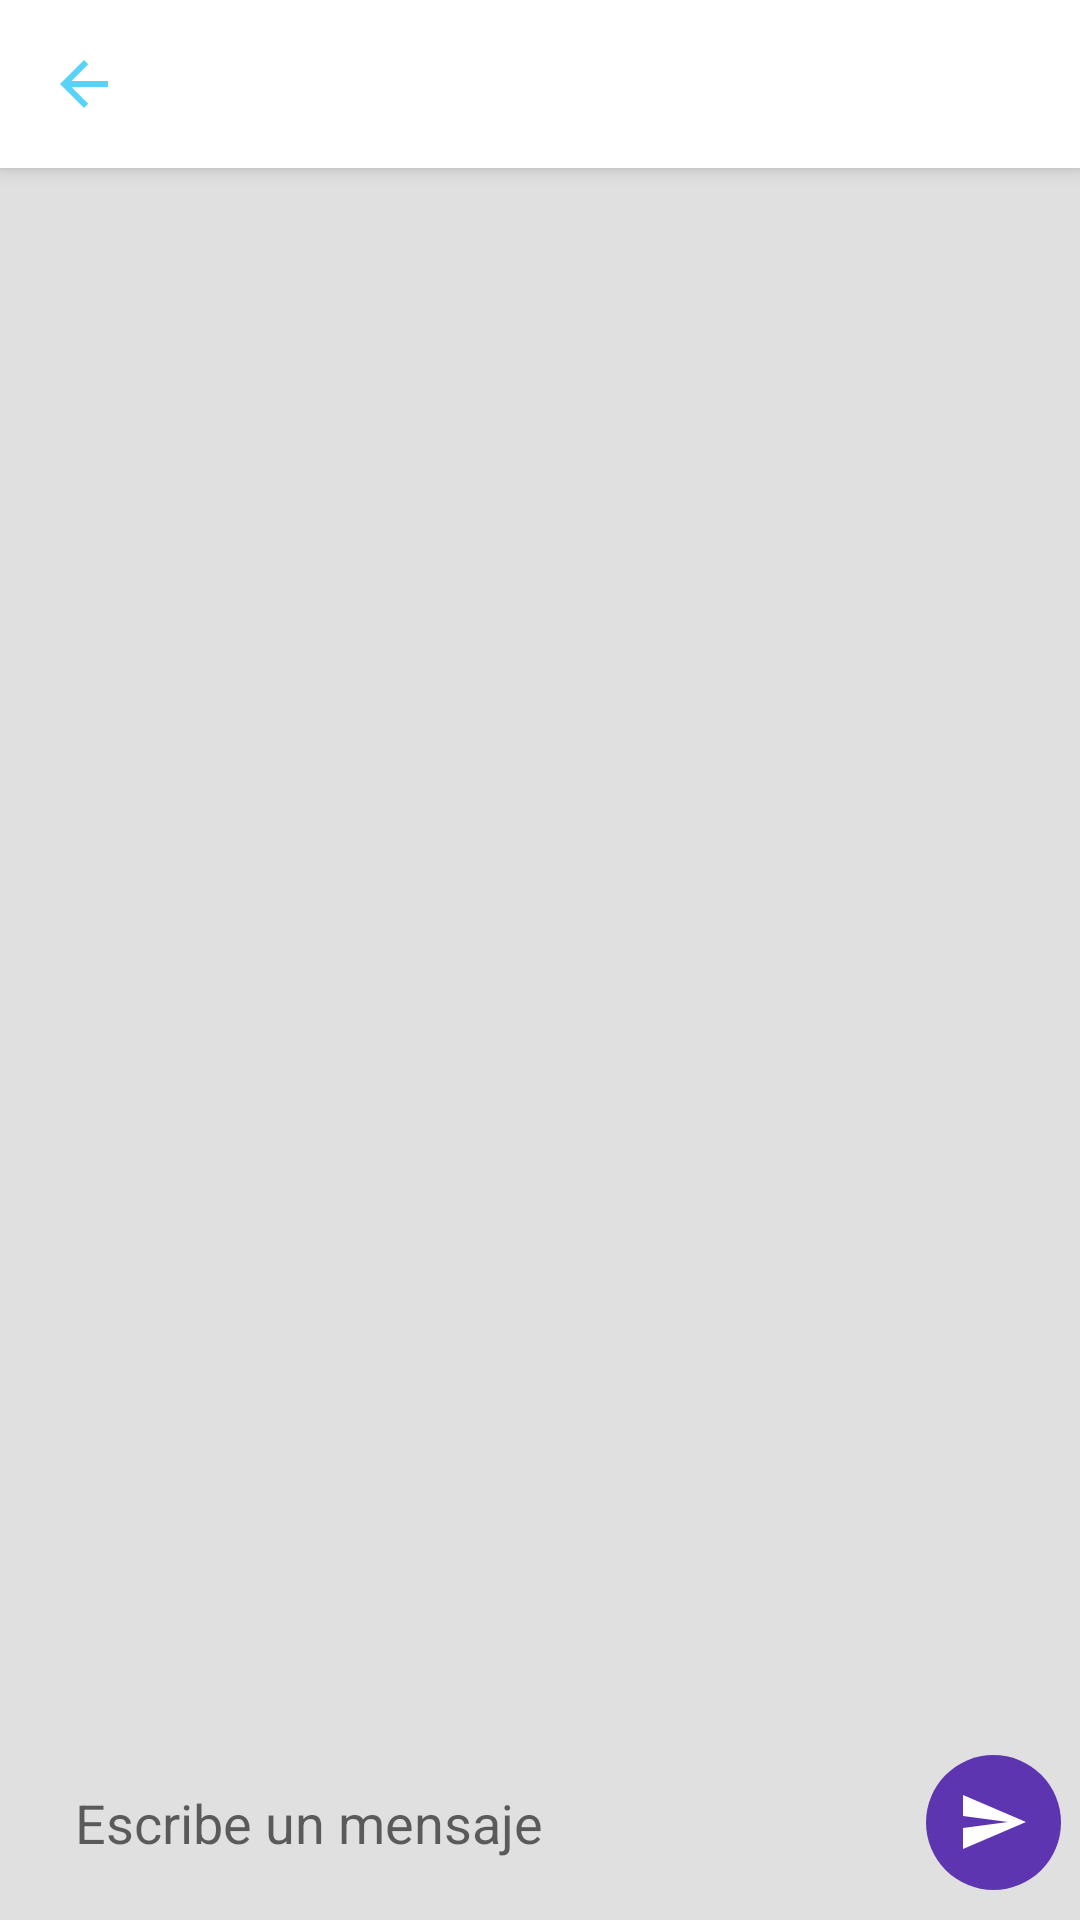

Android layout source for this screen:
<!-- AndroidManifest.xml: application theme AppTheme -->
<!-- res/layout/activity_chat.xml -->
<?xml version="1.0" encoding="utf-8"?>
<LinearLayout android:orientation="vertical"
        xmlns:android="http://schemas.android.com/apk/res/android"
        xmlns:app="http://schemas.android.com/apk/res-auto"
        android:layout_width="match_parent"
        android:layout_height="match_parent"
        xmlns:card_view="http://schemas.android.com/tools"
        android:background="#E0E0E0"
        android:weightSum="1">

    <androidx.appcompat.widget.Toolbar
            android:id="@+id/toolbar"
            style="@style/NewToolbarTheme"
            android:layout_width="match_parent"
            android:layout_height="?attr/actionBarSize"
            android:elevation="4dp"
            app:navigationIcon="@drawable/ic_arrow_back" />

    <androidx.recyclerview.widget.RecyclerView
            android:layout_width="match_parent"
            android:layout_height="0dp"
            android:id="@+id/recyclerview_chat"
            android:orientation="vertical"
            android:layout_weight="1"
            android:layout_marginBottom="8dp">
    </androidx.recyclerview.widget.RecyclerView>

    <LinearLayout
            android:layout_width="match_parent"
            android:layout_height="wrap_content"
            android:background="@android:color/transparent"
            android:weightSum="1"
            android:gravity="bottom"
            android:layout_gravity="bottom"
            android:orientation="horizontal"
            android:layout_marginBottom="10dp">
        <LinearLayout
                android:layout_width="0dp"
                android:background="@android:color/transparent"
                android:layout_height="wrap_content"
                android:layout_weight="0.98"  >
            <EditText
                    android:layout_width="match_parent"
                    android:layout_height="wrap_content"
                    android:id="@+id/et_message"

                    android:minHeight="45dp"
                    android:paddingTop="10dp"
                    android:paddingBottom="10dp"
                    android:paddingRight="10dp"
                    android:maxHeight="150dp"
                    android:inputType="textMultiLine|textCapSentences"
                    android:background="@drawable/background_tv_message"
                    android:textCursorDrawable="@null"
                    android:layout_marginLeft="5dp"
                    android:paddingLeft="20dp"
                    android:hint="Escribe un mensaje"/>
        </LinearLayout>

        <LinearLayout
                android:layout_width="45dp"
                android:layout_height="45dp"
                android:background="@drawable/backgroun_button_send"
                android:layout_marginLeft="10dp"
                android:gravity="center">
            <androidx.appcompat.widget.AppCompatButton
                    android:layout_width="24dp"
                    android:layout_height="24dp"
                    android:background="@drawable/ic_send_24px"
                    android:id="@+id/send_button"/>
        </LinearLayout>
    </LinearLayout>


</LinearLayout>
<!-- resources referenced by this layout -->
<resources>
  <!-- drawable backgroun_button_send (drawable) -->
  <?xml version="1.0" encoding="utf-8"?>
  <layer-list xmlns:android="http://schemas.android.com/apk/res/android">
      <item>
          <shape android:shape="oval">
              <solid android:color="#5E35B1"/>
          </shape>
      </item>
  </layer-list>
  <!-- drawable ic_arrow_back (drawable) -->
  <vector xmlns:android="http://schemas.android.com/apk/res/android"
          android:width="24dp"
          android:height="24dp"
          android:viewportWidth="24"
          android:viewportHeight="24">
      <path
              android:pathData="M-16,-40h360v640h-360z"
              android:strokeWidth="1"
              android:fillColor="#FFFFFF"
              android:fillType="evenOdd"
              android:strokeColor="#00000000"/>
      <path
              android:pathData="M-16,-40h360v80h-360z"
              android:strokeWidth="1"
              android:fillColor="#FFFFFF"
              android:fillType="evenOdd"
              android:strokeColor="#00000000"/>
      <path
              android:pathData="M-16,-16h360v56h-360z"
              android:strokeWidth="1"
              android:fillColor="#FFFFFF"
              android:fillType="evenOdd"
              android:strokeColor="#00000000"/>
      <path
              android:pathData="M20,11l-12.17,0l5.59,-5.59l-1.42,-1.41l-8,8l8,8l1.41,-1.41l-5.58,-5.59l12.17,0z"
              android:strokeWidth="1"
              android:fillColor="#58D3F7"
              android:fillType="nonZero"
              android:strokeColor="#00000000"/>
  </vector>
  <!-- drawable ic_send_24px (drawable) -->
  <vector xmlns:android="http://schemas.android.com/apk/res/android"
      android:width="5dp"
      android:height="5dp"
      android:viewportWidth="24"
      android:viewportHeight="24">
    <path
        android:fillColor="#FFFFFF"
        android:pathData="M2.01,21L23,12 2.01,3 2,10l15,2 -15,2z"/>
  </vector>
  <style name="NewToolbarTheme" parent="AppTheme">
          <item name="android:background">@android:color/white</item>
  
      </style>
  <style name="AppTheme" parent="Theme.MaterialComponents.Light.NoActionBar">
          
          <item name="colorPrimary">@color/colorPrimary</item>
          <item name="colorPrimaryDark">@color/colorPrimaryDark</item>
          <item name="colorAccent">@color/colorAccent</item>
      </style>
  <color name="colorPrimary">#58D3F7</color>
  <color name="colorPrimaryDark">#58D3F7</color>
  <color name="colorAccent">#2E2EFE</color>
</resources>
